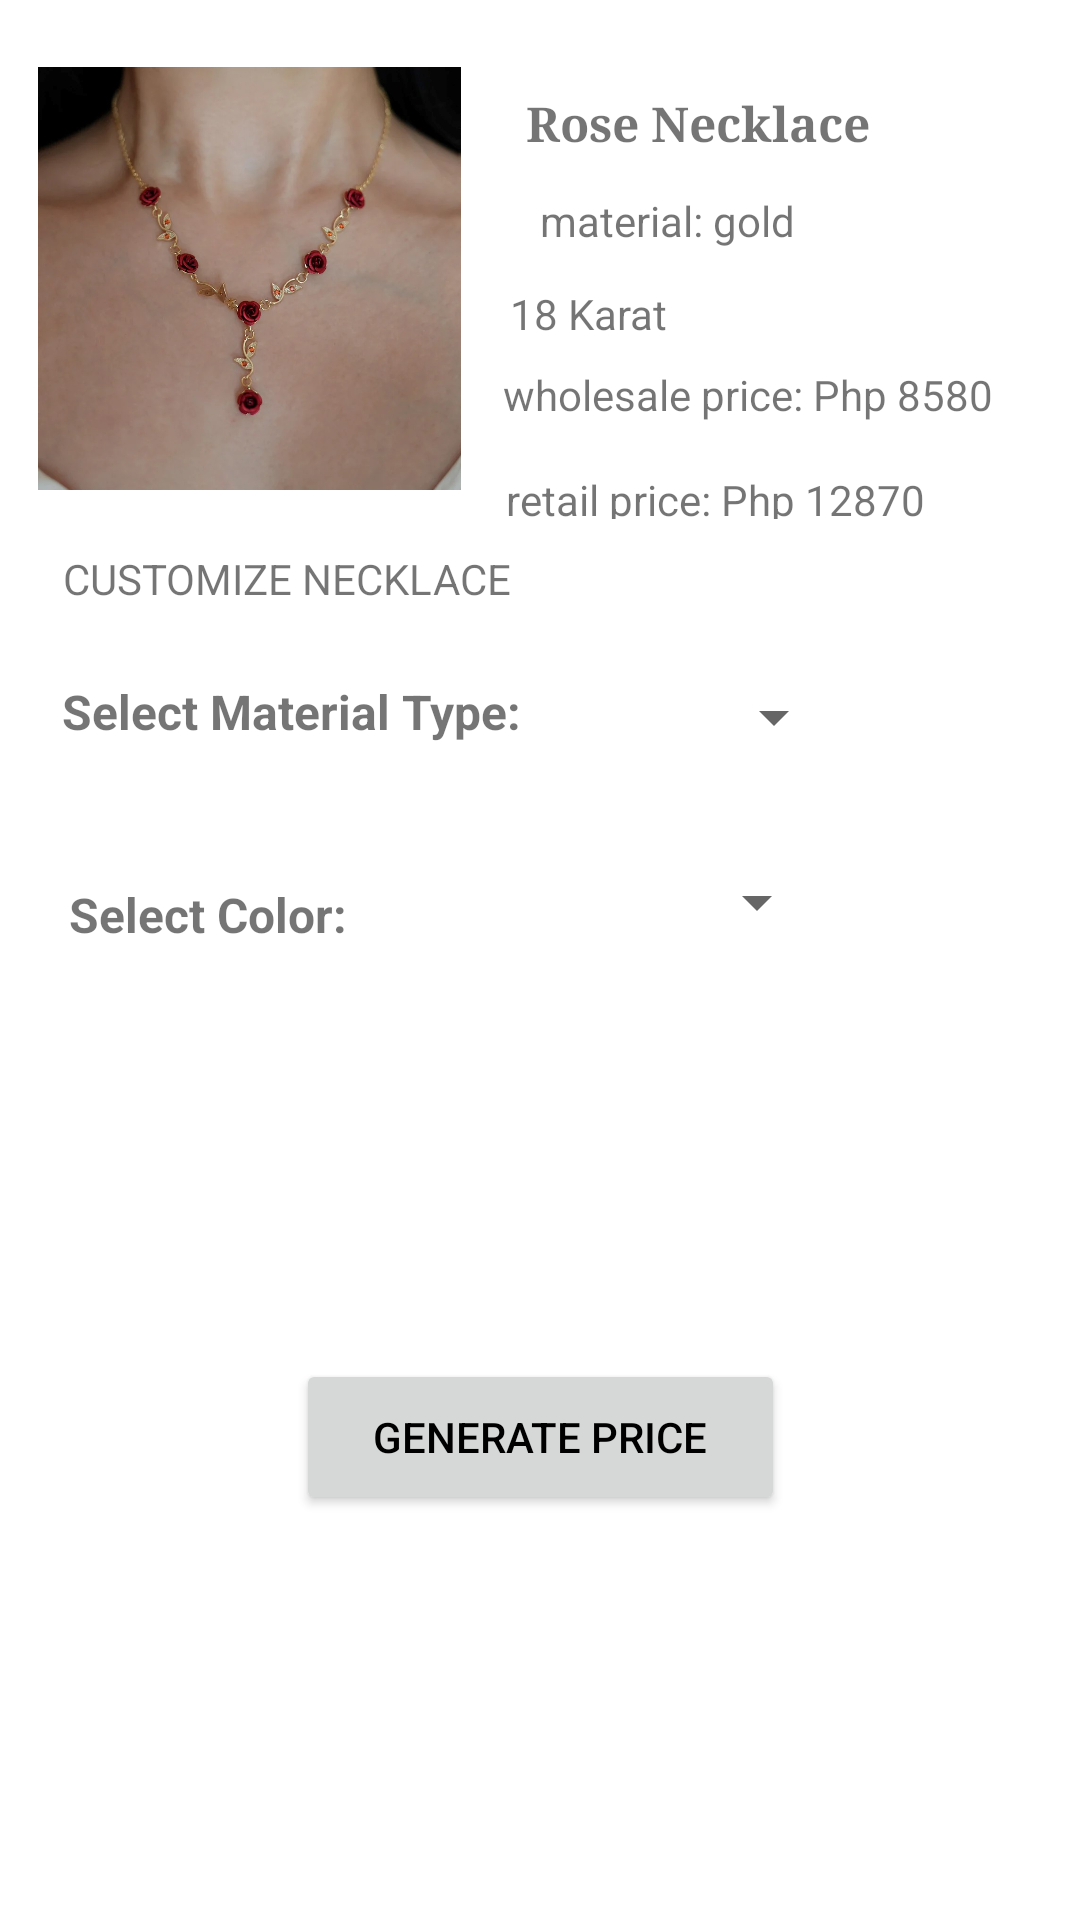

This screen was rendered from an Android layout file. Write that file and the resources it references.
<!-- AndroidManifest.xml: application theme Theme.EgayTacolod_CLE_EndTerm -->
<!-- res/layout/activity_rose.xml -->
<?xml version="1.0" encoding="utf-8"?>
<androidx.constraintlayout.widget.ConstraintLayout xmlns:android="http://schemas.android.com/apk/res/android"
    xmlns:app="http://schemas.android.com/apk/res-auto"
    xmlns:tools="http://schemas.android.com/tools"
    android:layout_width="match_parent"
    android:layout_height="match_parent"
    android:padding="10dp"
    tools:context=".Rose">

    <ImageView
        android:id="@+id/imageView"
        android:layout_width="141dp"
        android:layout_height="149dp"
        android:src="@drawable/rose"
        app:layout_constraintBottom_toBottomOf="parent"
        app:layout_constraintEnd_toEndOf="parent"
        app:layout_constraintHorizontal_bias="0.014"
        app:layout_constraintStart_toStartOf="parent"
        app:layout_constraintTop_toTopOf="parent"
        app:layout_constraintVertical_bias="0.018" />

    <TextView
        android:id="@+id/textView"
        android:layout_width="wrap_content"
        android:layout_height="wrap_content"
        android:layout_marginTop="20dp"
        android:fontFamily="serif"
        android:text="Rose Necklace"
        android:textSize="16sp"
        android:textStyle="bold"
        app:layout_constraintEnd_toEndOf="parent"
        app:layout_constraintHorizontal_bias="0.264"
        app:layout_constraintStart_toEndOf="@+id/imageView"
        app:layout_constraintTop_toTopOf="parent" />

    <TextView
        android:id="@+id/textView2"
        android:layout_width="wrap_content"
        android:layout_height="wrap_content"
        android:layout_marginTop="12dp"
        android:text="material: gold "
        app:layout_constraintEnd_toEndOf="parent"
        app:layout_constraintHorizontal_bias="0.244"
        app:layout_constraintStart_toEndOf="@+id/imageView"
        app:layout_constraintTop_toBottomOf="@+id/textView" />

    <TextView
        android:id="@+id/textView3"
        android:layout_width="wrap_content"
        android:layout_height="wrap_content"
        android:layout_marginTop="16dp"
        android:text="CUSTOMIZE NECKLACE"
        app:layout_constraintEnd_toEndOf="parent"
        app:layout_constraintHorizontal_bias="0.058"
        app:layout_constraintStart_toStartOf="parent"
        app:layout_constraintTop_toBottomOf="@+id/imageView" />

    <TextView
        android:id="@+id/textView4"
        android:layout_width="wrap_content"
        android:layout_height="wrap_content"
        android:layout_marginTop="8dp"
        android:text="wholesale price: Php 8580"
        app:layout_constraintEnd_toEndOf="parent"
        app:layout_constraintHorizontal_bias="0.423"
        app:layout_constraintStart_toEndOf="@+id/imageView"
        app:layout_constraintTop_toBottomOf="@+id/textView8" />

    <TextView
        android:id="@+id/textView5"
        android:layout_width="158dp"
        android:layout_height="16dp"
        android:layout_marginTop="16dp"
        android:text="retail price: Php 12870"
        app:layout_constraintEnd_toEndOf="parent"
        app:layout_constraintHorizontal_bias="0.393"
        app:layout_constraintStart_toEndOf="@+id/imageView"
        app:layout_constraintTop_toBottomOf="@+id/textView4" />

    <TextView
        android:id="@+id/textView6"
        android:layout_width="wrap_content"
        android:layout_height="wrap_content"
        android:layout_marginTop="24dp"
        android:text="Select Material Type:"
        android:textSize="16dp"
        android:textStyle="bold"
        app:layout_constraintBottom_toBottomOf="parent"
        app:layout_constraintEnd_toEndOf="parent"
        app:layout_constraintHorizontal_bias="0.057"
        app:layout_constraintStart_toStartOf="parent"
        app:layout_constraintTop_toBottomOf="@+id/textView3"
        app:layout_constraintVertical_bias="0.0" />

    <Spinner
        android:id="@+id/spinner1"
        android:layout_width="wrap_content"
        android:layout_height="wrap_content"
        android:layout_alignBottom="@+id/textView6"
        android:layout_marginTop="24dp"
        android:layout_toRightOf="@+id/textView6"
        android:minHeight="48dp"
        app:layout_constraintBottom_toBottomOf="parent"
        app:layout_constraintEnd_toEndOf="parent"
        app:layout_constraintHorizontal_bias="0.47"
        app:layout_constraintStart_toEndOf="@+id/textView6"
        app:layout_constraintTop_toBottomOf="@+id/textView5"
        app:layout_constraintVertical_bias="0.047" />

    <TextView
        android:id="@+id/textView7"
        android:layout_width="wrap_content"
        android:layout_height="wrap_content"
        android:layout_marginTop="24dp"
        android:text="Select Color:"
        android:textSize="16dp"
        android:textStyle="bold"
        app:layout_constraintBottom_toBottomOf="parent"
        app:layout_constraintEnd_toEndOf="parent"
        app:layout_constraintHorizontal_bias="0.052"
        app:layout_constraintStart_toStartOf="parent"
        app:layout_constraintTop_toBottomOf="@+id/textView6"
        app:layout_constraintVertical_bias="0.065" />

    <Spinner
        android:id="@+id/spinner2"
        android:layout_width="wrap_content"
        android:layout_height="wrap_content"
        app:layout_constraintBottom_toBottomOf="parent"
        app:layout_constraintEnd_toEndOf="parent"
        app:layout_constraintHorizontal_bias="0.604"
        app:layout_constraintStart_toEndOf="@+id/textView7"
        app:layout_constraintTop_toBottomOf="@+id/spinner1"
        app:layout_constraintVertical_bias="0.075" />

    <Button
        android:id="@+id/btnCompute"
        android:layout_width="163dp"
        android:layout_height="52dp"
        android:text="Generate Price"
        android:textColor="@color/black"
        android:textSize="14sp"
        app:layout_constraintBottom_toBottomOf="parent"
        app:layout_constraintEnd_toEndOf="parent"
        app:layout_constraintStart_toStartOf="parent"
        app:layout_constraintTop_toTopOf="parent"
        app:layout_constraintVertical_bias="0.78" />

    <TextView
        android:id="@+id/textView8"
        android:layout_width="wrap_content"
        android:layout_height="wrap_content"
        android:layout_marginTop="12dp"
        android:layout_marginEnd="100dp"
        android:text="18 Karat"
        app:layout_constraintEnd_toEndOf="parent"
        app:layout_constraintHorizontal_bias="0.375"
        app:layout_constraintStart_toEndOf="@+id/imageView"
        app:layout_constraintTop_toBottomOf="@+id/textView2" />
</androidx.constraintlayout.widget.ConstraintLayout>
<!-- resources referenced by this layout -->
<resources>
  <color name="black">#FF000000</color>
  <!-- drawable rose: jpg bitmap (drawable, 90108 bytes) -->
  <style name="Theme.EgayTacolod_CLE_EndTerm" parent="Theme.MaterialComponents.DayNight.DarkActionBar">
          
          <item name="colorPrimary">@color/color1</item>
          <item name="colorPrimaryVariant">@color/color2</item>
          <item name="colorOnPrimary">@color/white</item>
          
          <item name="colorSecondary">@color/teal_200</item>
          <item name="colorSecondaryVariant">@color/teal_700</item>
          <item name="colorOnSecondary">@color/black</item>
          
          <item name="android:statusBarColor">?attr/colorPrimaryVariant</item>
          
      </style>
  <color name="color1">#AD8164</color>
  <color name="color2">#A6A6A6</color>
  <color name="white">#FFFFFFFF</color>
  <color name="teal_200">#FF03DAC5</color>
  <color name="teal_700">#FF018786</color>
</resources>
